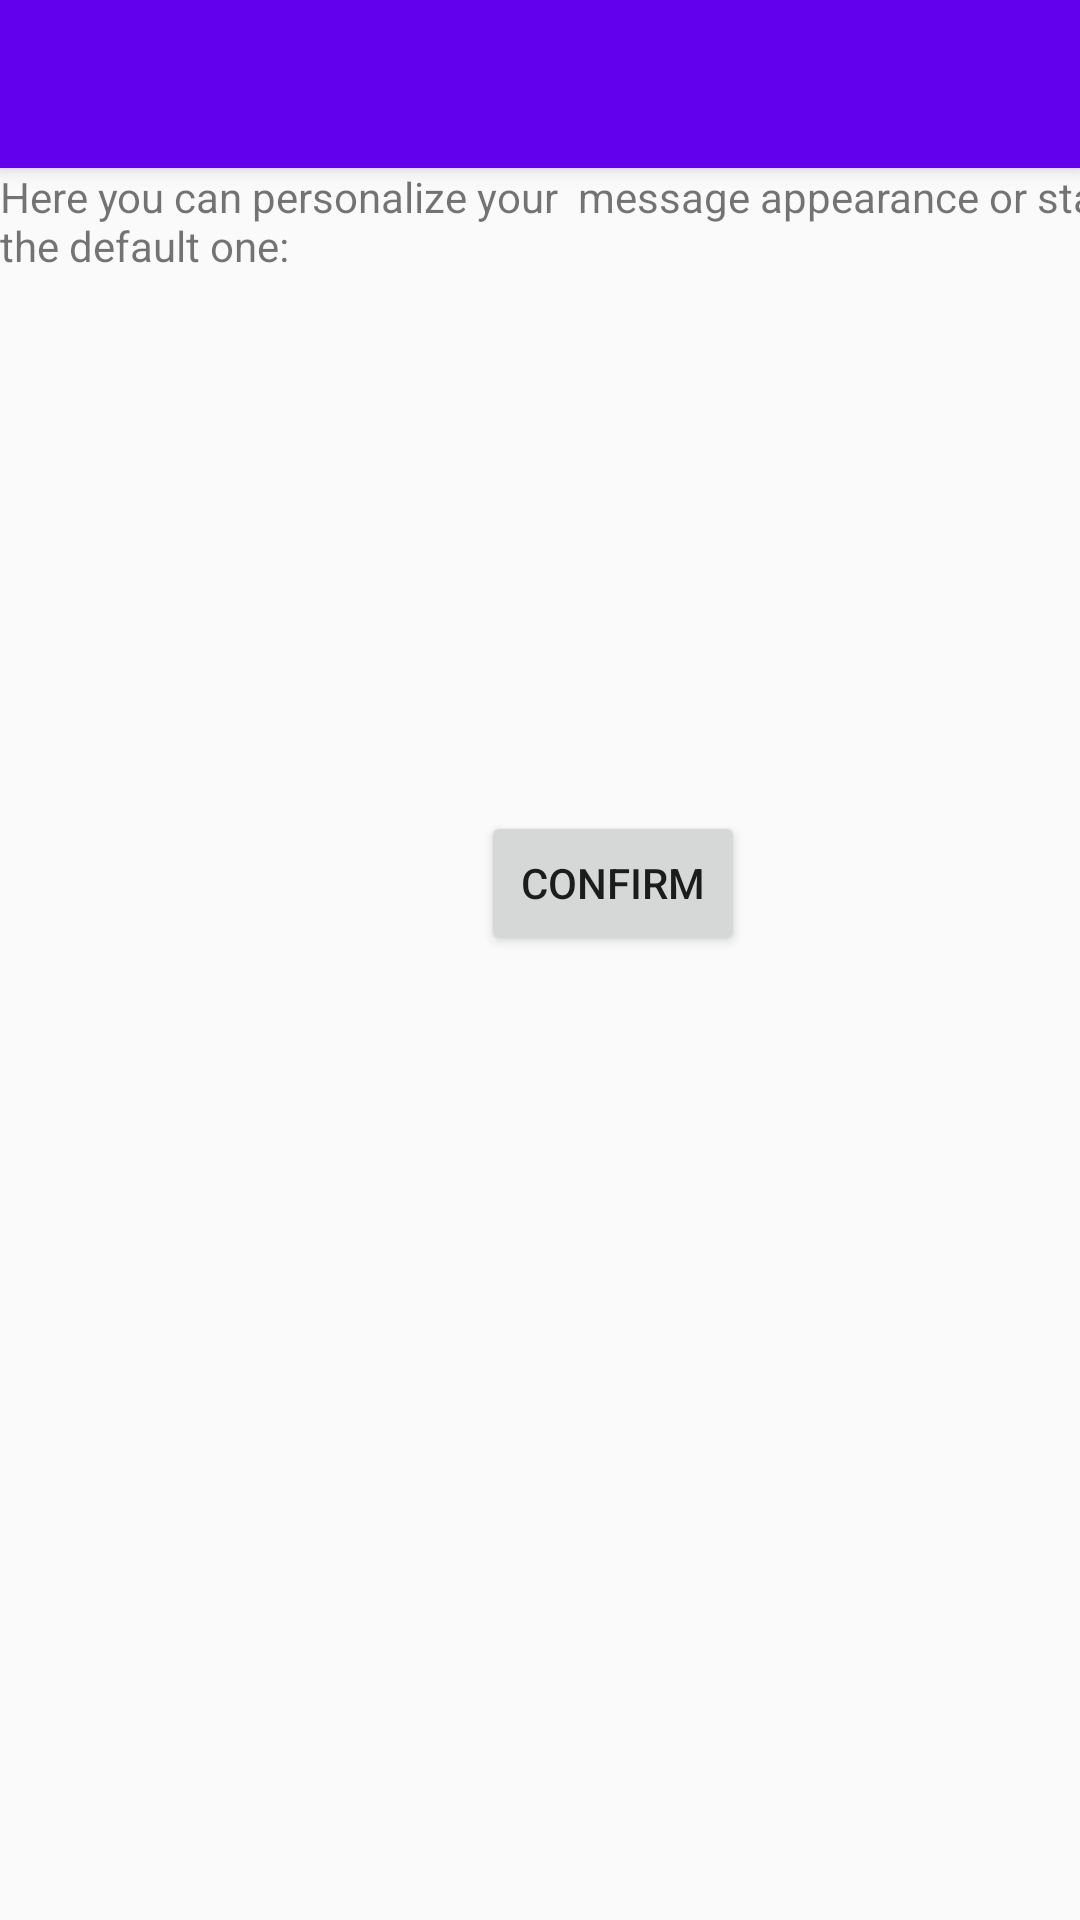

Produce the Android XML layout that renders to this screen, including the resource entries it uses.
<!-- AndroidManifest.xml: application theme AppTheme -->
<!-- res/layout/activity_message_panel.xml -->
<?xml version="1.0" encoding="utf-8"?>
<androidx.coordinatorlayout.widget.CoordinatorLayout xmlns:android="http://schemas.android.com/apk/res/android"
    xmlns:app="http://schemas.android.com/apk/res-auto"
    xmlns:tools="http://schemas.android.com/tools"
    android:layout_width="match_parent"
    android:layout_height="match_parent"
    tools:context=".ui.configuration.MessagePanel">

    <com.google.android.material.appbar.AppBarLayout
        android:layout_width="match_parent"
        android:layout_height="wrap_content"
        android:theme="@style/AppTheme.AppBarOverlay">

        <androidx.appcompat.widget.Toolbar
            android:id="@+id/toolbar"
            android:layout_width="match_parent"
            android:layout_height="?attr/actionBarSize"
            android:background="?attr/colorPrimary"
            app:popupTheme="@style/AppTheme.PopupOverlay" />

    </com.google.android.material.appbar.AppBarLayout>

    <include layout="@layout/content_message_panel" />


</androidx.coordinatorlayout.widget.CoordinatorLayout>
<!-- res/layout/content_message_panel.xml (included above) -->
<?xml version="1.0" encoding="utf-8"?>
<androidx.constraintlayout.widget.ConstraintLayout xmlns:android="http://schemas.android.com/apk/res/android"
    xmlns:app="http://schemas.android.com/apk/res-auto"
    xmlns:tools="http://schemas.android.com/tools"
    android:layout_width="match_parent"
    android:layout_height="match_parent"
    app:layout_behavior="@string/appbar_scrolling_view_behavior"
    tools:context=".ui.configuration.MessagePanel"
    tools:showIn="@layout/activity_message_panel">

    <LinearLayout
        android:id="@+id/messageText"
        android:layout_width="409dp"
        android:layout_height="673dp"
        android:orientation="vertical"
        tools:layout_editor_absoluteX="1dp"
        tools:layout_editor_absoluteY="1dp">

        <TextView
            android:id="@+id/textView11"
            android:layout_width="match_parent"
            android:layout_height="wrap_content"
            android:text="Here you can personalize your  message appearance or stay with the default one:" />

        <EditText
            android:id="@+id/messageTable"
            android:layout_width="match_parent"
            android:layout_height="179dp"
            android:background="@android:color/transparent"
            android:gravity="top" />

        <Button
            android:id="@+id/button2"
            android:layout_width="wrap_content"
            android:layout_height="wrap_content"
            android:layout_gravity="center_horizontal"
            android:text="Confirm" />



    </LinearLayout>
</androidx.constraintlayout.widget.ConstraintLayout>
<!-- resources referenced by this layout -->
<resources>
  <style name="AppTheme.AppBarOverlay" parent="ThemeOverlay.AppCompat.Dark.ActionBar" />
  <style name="AppTheme.PopupOverlay" parent="ThemeOverlay.AppCompat.Light" />
  <style name="AppTheme" parent="Theme.AppCompat.Light.DarkActionBar">
          
          <item name="colorPrimary">@color/colorPrimary</item>
          <item name="colorPrimaryDark">@color/colorPrimaryDark</item>
          <item name="colorAccent">@color/colorAccent</item>
          <item name="android:windowDisablePreview">true</item>
      </style>
  <!-- not gathered from this repository: default colours our renderer supplied (Android Studio template values) -->
  <color name="colorPrimary">#FF6200EE</color>
  <color name="colorPrimaryDark">#FF3700B3</color>
  <color name="colorAccent">#FF03DAC5</color>
</resources>
